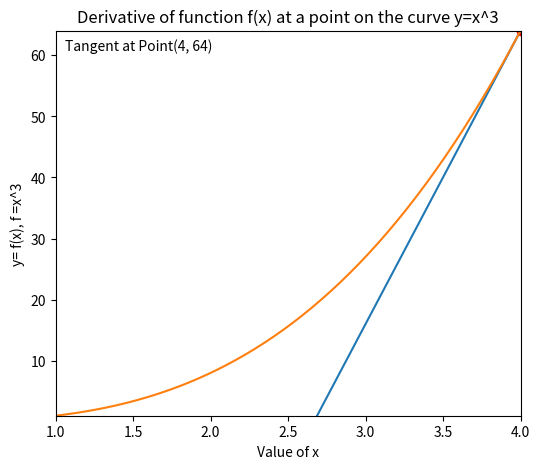

Write Python code to recreate this figure.
import numpy as np
import matplotlib.pyplot as plt
import matplotlib.animation as animation
from matplotlib.animation import PillowWriter
from scipy.interpolate import make_interp_spline


# Data to plot the curve y=x^3
points_list = []
for x in range(1, 5):
    y = x ** 3
    points_list.append((x, y))

x = np.array([i[0] for i in points_list])
y = np.array([i[1] for i in points_list])

# Plotting the figure
fig = plt.figure(figsize=(6, 5))

ax = fig.add_subplot(111)

tangent, = ax.plot([], [], '-')
curve, = ax.plot([], [], '-')
pointA = ax.scatter([], [], c='r')

label_text = ax.text(0.02, 0.95, '', transform=ax.transAxes)
ax.set_xlim(np.min(x), np.max(x))
ax.set_ylim(np.min(y), np.max(y))

ax.set_xlabel(xlabel='Value of x')
ax.set_ylabel(ylabel='y= f(x), f =x^3')
plt.title('Derivative of function f(x) at a point on the curve y=x^3')


def animate(i,):
    X_Y_Spline = make_interp_spline(x, y)
    X_ = np.linspace(x.min(), x.max(), 50)
    Y_ = X_Y_Spline(X_)

    x0 = x[i]
    y0 = y[i]
    m = np.linspace(1, 5, 100)
    slope = 3*x0*x0

    n = (slope*(m-x0)) + y0

    tangent.set_xdata(m)
    tangent.set_ydata(n)
    label_text.set_text(f'Tangent at Point({x0}, {y0})')
    curve.set_xdata(X_)
    curve.set_ydata(Y_)

    pointA.set_offsets([x0, y0])

    return tangent, curve, pointA, label_text


anim = animation.FuncAnimation(fig,
                               animate,
                               frames=len(x),
                               interval=1000,
                               blit=True
                               )
plt.show()

anim.save("curve_plot.gif", dpi=70, writer=PillowWriter(fps=1))
